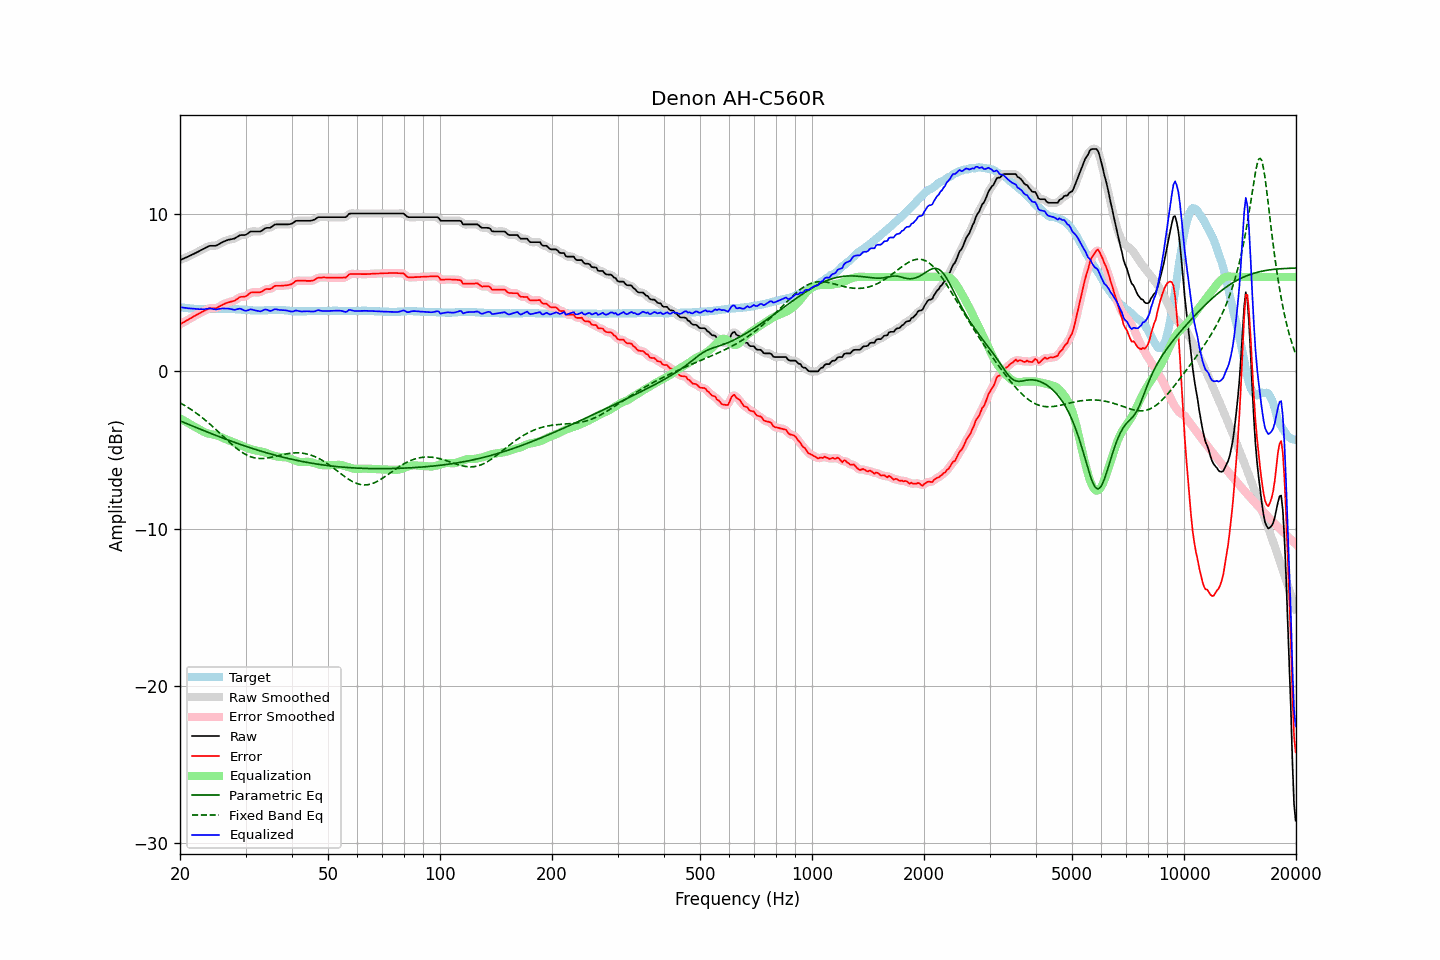

The table this chart was drawn from, first rows:
frequency, raw, error, smoothed, error_smoothed, equalization, parametric_eq, fixed_band_eq, equalized_raw, equalized_smoothed, target
20.00, 7.07, 2.99, 7.07, 2.99, -2.99, -3.14, -2.00, 4.08, 4.08, 4.08
20.20, 7.11, 3.05, 7.11, 3.05, -3.05, -3.19, -2.05, 4.06, 4.07, 4.06
20.40, 7.16, 3.11, 7.16, 3.11, -3.11, -3.23, -2.11, 4.06, 4.05, 4.05
20.61, 7.20, 3.16, 7.20, 3.16, -3.16, -3.27, -2.17, 4.03, 4.04, 4.04
20.81, 7.25, 3.23, 7.25, 3.22, -3.22, -3.32, -2.23, 4.03, 4.02, 4.02
21.02, 7.29, 3.28, 7.29, 3.28, -3.28, -3.36, -2.30, 4.01, 4.01, 4.01
21.23, 7.34, 3.34, 7.34, 3.34, -3.34, -3.40, -2.36, 4.00, 4.00, 4.00
21.44, 7.39, 3.40, 7.39, 3.40, -3.40, -3.44, -2.43, 3.99, 3.99, 3.99
21.66, 7.44, 3.46, 7.44, 3.46, -3.46, -3.48, -2.50, 3.98, 3.98, 3.98
21.87, 7.49, 3.52, 7.49, 3.52, -3.51, -3.53, -2.57, 3.98, 3.98, 3.97
22.09, 7.54, 3.57, 7.54, 3.57, -3.57, -3.57, -2.64, 3.97, 3.97, 3.97
22.31, 7.59, 3.63, 7.59, 3.63, -3.63, -3.61, -2.72, 3.96, 3.96, 3.96
22.54, 7.64, 3.68, 7.64, 3.68, -3.69, -3.65, -2.79, 3.95, 3.96, 3.96
22.76, 7.70, 3.75, 7.70, 3.74, -3.75, -3.69, -2.87, 3.95, 3.95, 3.95
22.99, 7.75, 3.79, 7.75, 3.79, -3.80, -3.73, -2.95, 3.95, 3.95, 3.96
23.22, 7.80, 3.85, 7.80, 3.85, -3.85, -3.77, -3.04, 3.95, 3.95, 3.95
23.45, 7.86, 3.91, 7.86, 3.90, -3.90, -3.82, -3.12, 3.96, 3.96, 3.95
23.69, 7.91, 3.95, 7.91, 3.95, -3.93, -3.86, -3.21, 3.98, 3.98, 3.96
23.92, 7.96, 4.00, 7.95, 3.99, -3.96, -3.90, -3.30, 4.00, 3.99, 3.96
24.16, 7.98, 4.01, 7.98, 4.01, -3.98, -3.94, -3.39, 4.00, 3.99, 3.97
24.40, 7.98, 4.01, 7.98, 4.01, -4.00, -3.98, -3.48, 3.98, 3.98, 3.97
24.65, 7.98, 4.01, 7.98, 4.00, -4.02, -4.02, -3.57, 3.96, 3.95, 3.97
24.89, 7.98, 4.01, 7.99, 4.02, -4.05, -4.06, -3.66, 3.93, 3.94, 3.97
25.14, 8.01, 4.04, 8.02, 4.04, -4.07, -4.10, -3.76, 3.94, 3.94, 3.97
25.39, 8.07, 4.10, 8.07, 4.09, -4.11, -4.14, -3.85, 3.96, 3.96, 3.97
25.65, 8.13, 4.15, 8.13, 4.15, -4.15, -4.18, -3.95, 3.98, 3.98, 3.98
25.91, 8.19, 4.21, 8.19, 4.21, -4.20, -4.21, -4.05, 3.99, 3.99, 3.98
26.16, 8.24, 4.26, 8.24, 4.26, -4.24, -4.25, -4.14, 4.00, 3.99, 3.98
26.43, 8.28, 4.31, 8.28, 4.31, -4.29, -4.29, -4.24, 3.99, 3.99, 3.97
26.69, 8.32, 4.35, 8.32, 4.35, -4.33, -4.33, -4.34, 3.99, 3.99, 3.97
26.96, 8.36, 4.39, 8.35, 4.38, -4.37, -4.37, -4.43, 3.99, 3.98, 3.97
27.23, 8.38, 4.41, 8.38, 4.41, -4.41, -4.40, -4.52, 3.97, 3.97, 3.97
27.50, 8.40, 4.44, 8.40, 4.43, -4.45, -4.44, -4.62, 3.95, 3.95, 3.96
27.77, 8.42, 4.47, 8.42, 4.46, -4.49, -4.48, -4.70, 3.93, 3.93, 3.95
28.05, 8.44, 4.49, 8.45, 4.50, -4.53, -4.52, -4.79, 3.91, 3.92, 3.95
28.33, 8.51, 4.57, 8.51, 4.56, -4.57, -4.55, -4.87, 3.94, 3.94, 3.94
28.62, 8.57, 4.63, 8.57, 4.63, -4.61, -4.59, -4.96, 3.96, 3.96, 3.94
28.90, 8.64, 4.71, 8.63, 4.69, -4.65, -4.62, -5.03, 3.99, 3.98, 3.93
29.19, 8.66, 4.74, 8.65, 4.73, -4.70, -4.66, -5.10, 3.96, 3.96, 3.92
29.48, 8.66, 4.74, 8.66, 4.74, -4.74, -4.69, -5.17, 3.92, 3.92, 3.92
29.78, 8.66, 4.75, 8.67, 4.75, -4.79, -4.73, -5.23, 3.87, 3.87, 3.91
30.08, 8.68, 4.78, 8.69, 4.79, -4.84, -4.76, -5.29, 3.84, 3.86, 3.90
30.38, 8.75, 4.85, 8.75, 4.85, -4.88, -4.80, -5.34, 3.87, 3.87, 3.90
30.68, 8.82, 4.93, 8.82, 4.93, -4.91, -4.83, -5.39, 3.91, 3.91, 3.89
30.99, 8.89, 5.01, 8.87, 4.99, -4.94, -4.87, -5.43, 3.95, 3.93, 3.88
31.30, 8.89, 5.02, 8.89, 5.02, -4.97, -4.90, -5.46, 3.92, 3.92, 3.87
31.61, 8.89, 5.02, 8.90, 5.02, -5.00, -4.93, -5.49, 3.89, 3.90, 3.87
31.93, 8.89, 5.02, 8.89, 5.02, -5.02, -4.96, -5.51, 3.87, 3.87, 3.87
32.24, 8.89, 5.03, 8.89, 5.02, -5.04, -5.00, -5.53, 3.85, 3.84, 3.86
32.57, 8.89, 5.03, 8.88, 5.02, -5.06, -5.03, -5.53, 3.83, 3.82, 3.86
32.89, 8.89, 5.03, 8.90, 5.04, -5.08, -5.06, -5.54, 3.81, 3.82, 3.86
33.22, 8.94, 5.08, 8.95, 5.08, -5.10, -5.09, -5.54, 3.84, 3.85, 3.86
33.55, 9.02, 5.15, 9.02, 5.14, -5.12, -5.12, -5.53, 3.90, 3.89, 3.87
33.89, 9.09, 5.21, 9.08, 5.20, -5.16, -5.15, -5.52, 3.93, 3.92, 3.88
34.23, 9.12, 5.24, 9.11, 5.22, -5.20, -5.18, -5.51, 3.92, 3.91, 3.88
34.57, 9.12, 5.23, 9.12, 5.23, -5.24, -5.21, -5.50, 3.88, 3.88, 3.89
34.92, 9.12, 5.23, 9.14, 5.24, -5.28, -5.24, -5.48, 3.84, 3.86, 3.89
35.27, 9.18, 5.28, 9.19, 5.29, -5.32, -5.27, -5.46, 3.86, 3.87, 3.90
35.62, 9.26, 5.36, 9.25, 5.35, -5.35, -5.30, -5.43, 3.91, 3.90, 3.90
35.97, 9.33, 5.43, 9.31, 5.41, -5.38, -5.32, -5.41, 3.95, 3.93, 3.90
... 635 more rows
